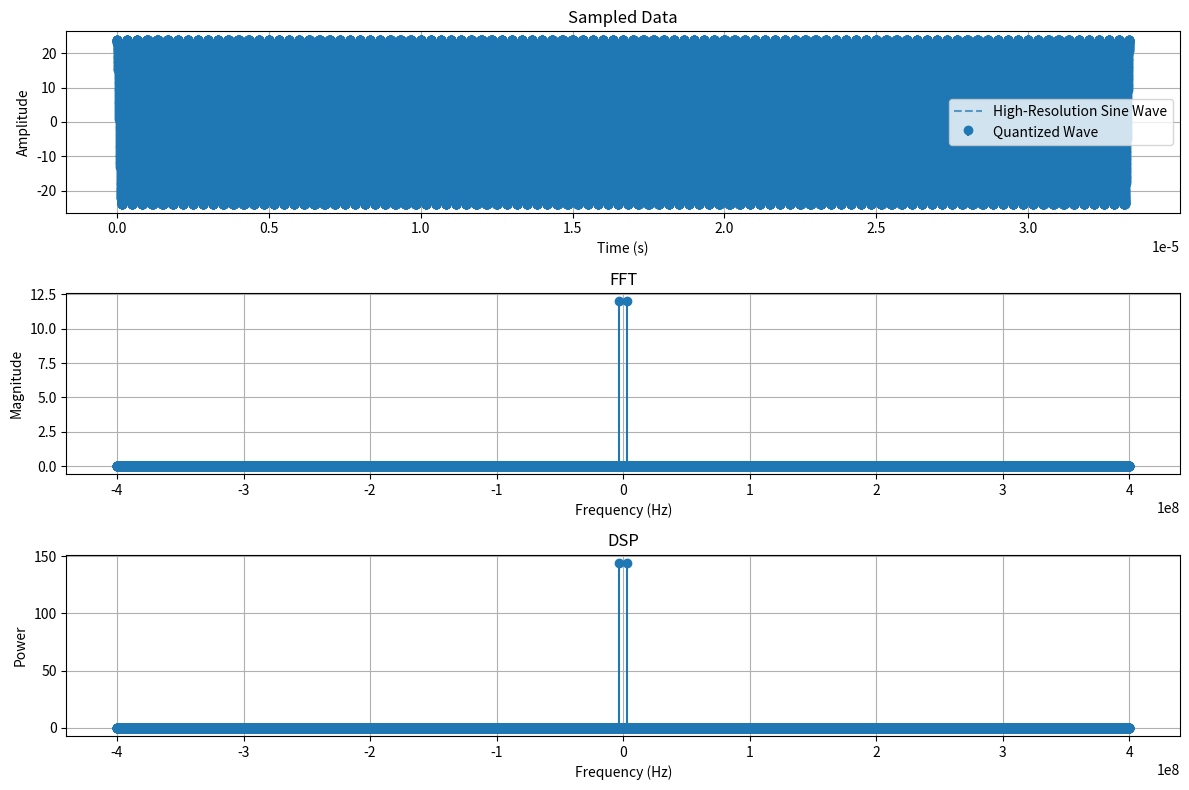

Reproduce this figure in Python.
import numpy as np
import matplotlib.pyplot as plt

# Parameters
bits = 12
amplitude = 2*bits
sampling_rate = 800e6  # Oversampling rate
frequency = 3e6  # Frequency of the sine wave (Hz)
num_cycles = 100  # Number of cycles to sample

# Calculate duration for 30 cycles
duration = num_cycles / frequency

# Generate time vector for the specified duration
time = np.arange(0, duration, 1/sampling_rate)

# Generate sine wave
sine_wave = amplitude * np.cos(2 * np.pi * frequency * time)

# Quantize the sine wave
quantization_levels = 2 ** bits
quantized_wave = np.round(sine_wave * (quantization_levels / (2 * amplitude))) / (quantization_levels / (2 * amplitude))

# Perform FFT and DSP
fft_result = np.fft.fft(quantized_wave)
frequencies = np.fft.fftfreq(len(fft_result), d=1/sampling_rate)
fft_magnitude = np.abs(fft_result) / len(fft_result)

# Calculate DSP (Power Spectral Density)
dsp = fft_magnitude ** 2

# Calculate theoretical quantization noise power and RMS
quantization_step = (2 * amplitude) / quantization_levels
theoretical_noise_power = (quantization_step ** 2) / 12
theoretical_noise_rms = np.sqrt(theoretical_noise_power)

# Calculate noise power from DSP (excluding signal power at fundamental frequency)
signal_index = np.argmax(dsp[:len(frequencies)//2])  # Find the index of the fundamental frequency
noise_power_from_dsp = (
    2 * (np.sum(dsp[:len(frequencies)//2]) - dsp[signal_index]) - dsp[0] - dsp[len(frequencies)//2 + 1]
)

# Calculate SNR in dB
signal_power_from_dsp = 2 * dsp[signal_index]  # Signal power at the fundamental frequency
snr_linear = signal_power_from_dsp / noise_power_from_dsp
snr_db = 10 * np.log10(snr_linear)

# Display theoretical and calculated noise power, RMS, and SNR
print(f"Theoretical Quantization Noise Power: {theoretical_noise_power}")
print(f"Theoretical Quantization Noise RMS: {theoretical_noise_rms}")
print(f"Noise Power from DSP: {noise_power_from_dsp}")
print(f"Signal Power from DSP: {dsp[signal_index]}")
print(f"SNR: {snr_db:.2f} dB")

# Generate higher-resolution sine wave for plotting (1024 points per cycle)
high_res_sampling_rate = frequency * 1024  # 1024 points per cycle
high_res_time = np.arange(0, duration, 1/high_res_sampling_rate)
high_res_sine_wave = amplitude * np.cos(2 * np.pi * frequency * high_res_time)

# Plotting
plt.figure(figsize=(12, 8))

# Plot sampled data with high-resolution sine wave for comparison
plt.subplot(3, 1, 1)
plt.plot(high_res_time, high_res_sine_wave, label="High-Resolution Sine Wave", linestyle='--', alpha=0.7)
plt.stem(time, quantized_wave, label="Quantized Wave", basefmt=" ")
plt.title("Sampled Data")
plt.xlabel("Time (s)")
plt.ylabel("Amplitude")
plt.legend()
plt.grid()

# Plot FFT
plt.subplot(3, 1, 2)
plt.stem(frequencies, fft_magnitude, basefmt=" ")
plt.title("FFT")
plt.xlabel("Frequency (Hz)")
plt.ylabel("Magnitude")
plt.grid()

# Plot DSP
plt.subplot(3, 1, 3)
plt.stem(frequencies, dsp, basefmt=" ")
plt.title("DSP")
plt.xlabel("Frequency (Hz)")
plt.ylabel("Power")
plt.grid()

plt.tight_layout()
plt.show()